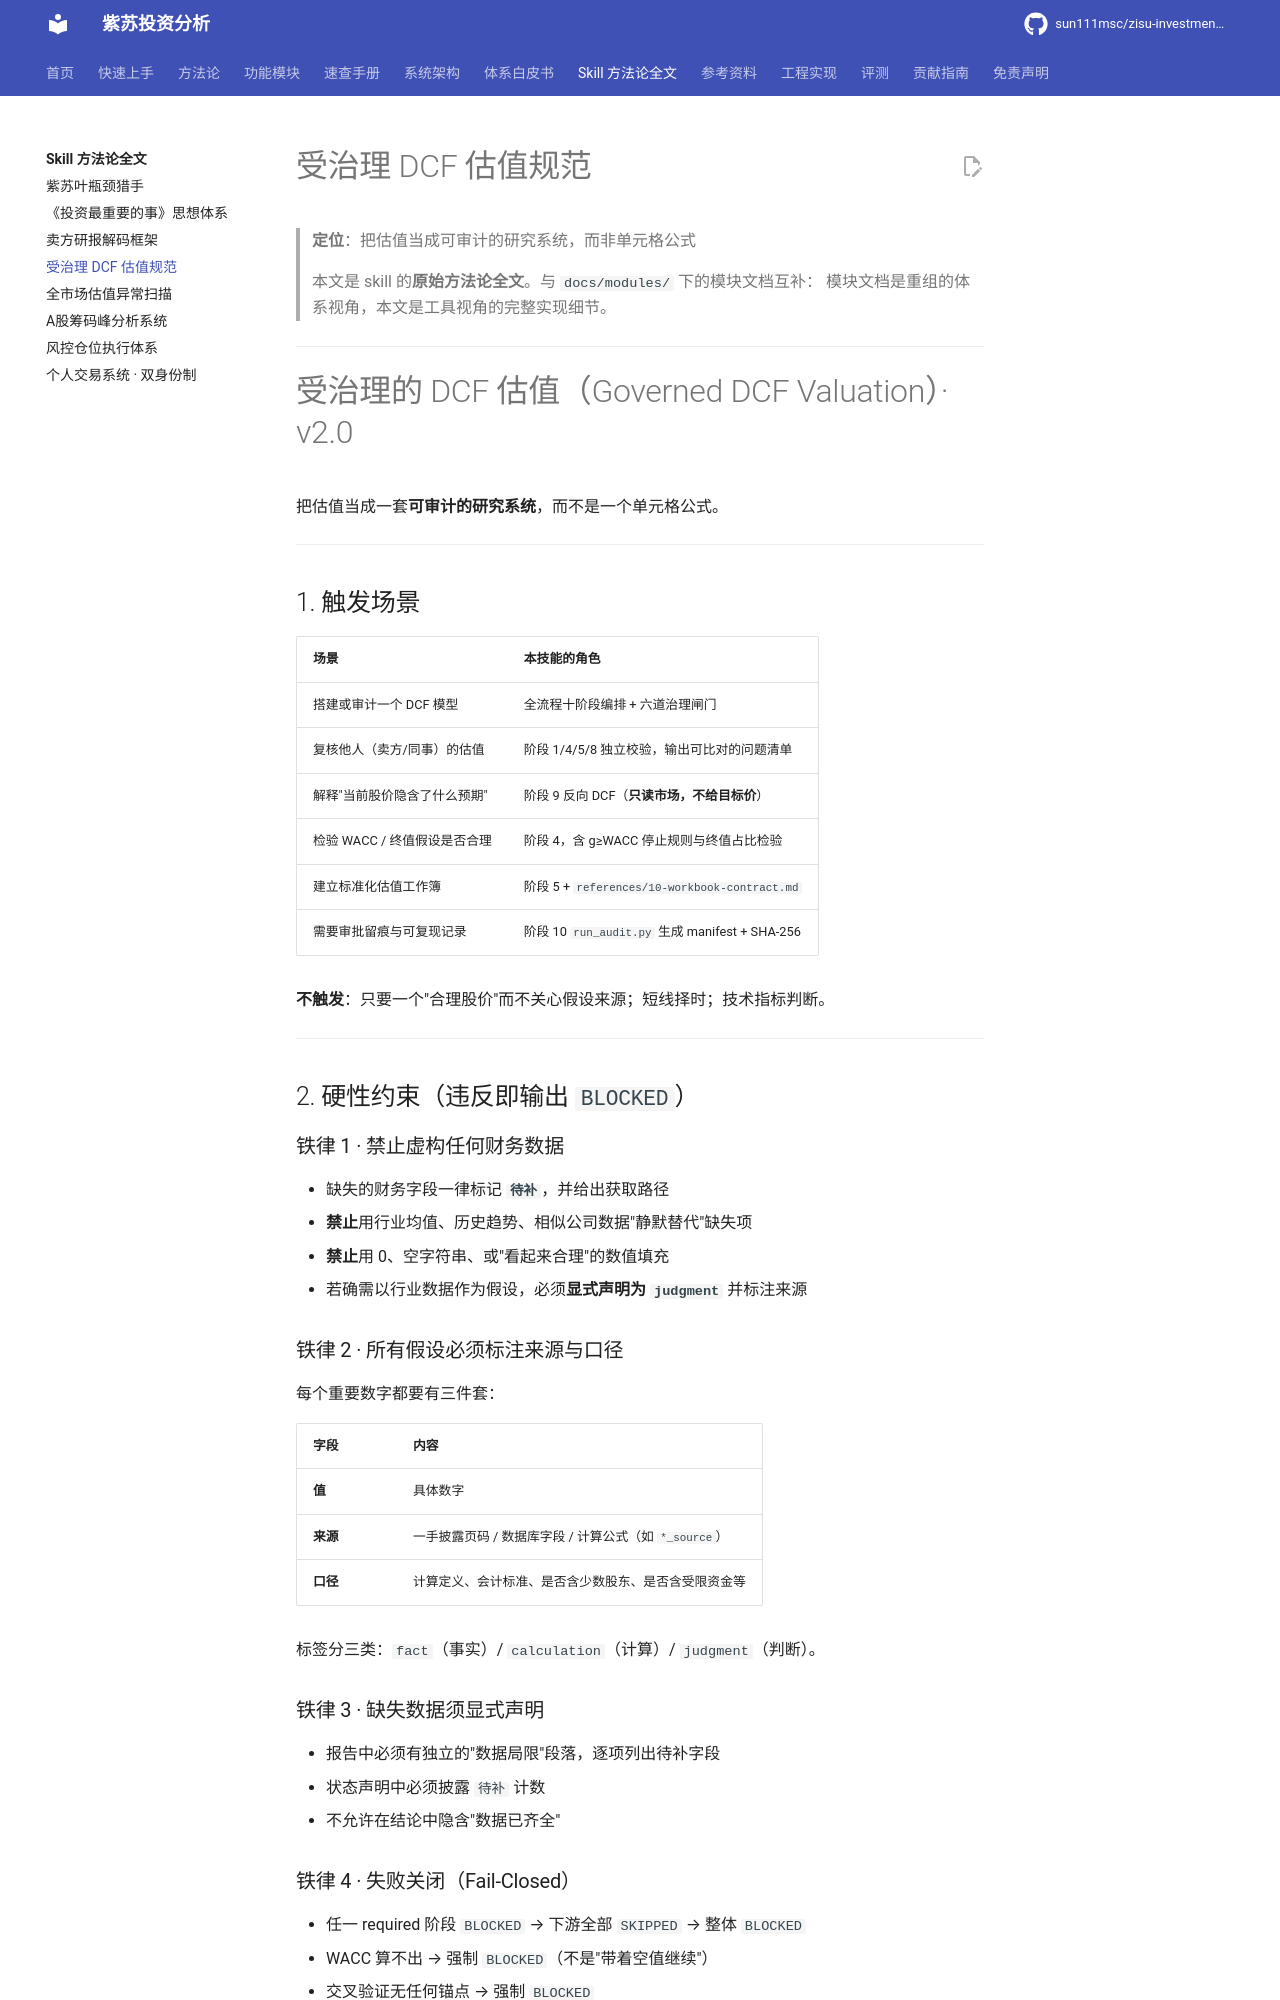

repository: sun111msc/zisu-investment-analysis · page: skills/受治理DCF估值规范/index.html · generator: mkdocs

# 受治理 DCF 估值规范

> **定位**：把估值当成可审计的研究系统，而非单元格公式
>
> 本文是 skill 的**原始方法论全文**。与 `docs/modules/` 下的模块文档互补：
> 模块文档是重组的体系视角，本文是工具视角的完整实现细节。

---

# 受治理的 DCF 估值（Governed DCF Valuation）· v2.0

把估值当成一套**可审计的研究系统**，而不是一个单元格公式。

---

## 1. 触发场景

| 场景 | 本技能的角色 |
|---|---|
| 搭建或审计一个 DCF 模型 | 全流程十阶段编排 + 六道治理闸门 |
| 复核他人（卖方/同事）的估值 | 阶段 1/4/5/8 独立校验，输出可比对的问题清单 |
| 解释"当前股价隐含了什么预期" | 阶段 9 反向 DCF（**只读市场，不给目标价**） |
| 检验 WACC / 终值假设是否合理 | 阶段 4，含 g≥WACC 停止规则与终值占比检验 |
| 建立标准化估值工作簿 | 阶段 5 + `references/10-workbook-contract.md` |
| 需要审批留痕与可复现记录 | 阶段 10 `run_audit.py` 生成 manifest + SHA-256 |

**不触发**：只要一个"合理股价"而不关心假设来源；短线择时；技术指标判断。

---

## 2. 硬性约束（违反即输出 `BLOCKED`）

### 铁律 1 · 禁止虚构任何财务数据

- 缺失的财务字段一律标记 **`待补`**，并给出获取路径
- **禁止**用行业均值、历史趋势、相似公司数据"静默替代"缺失项
- **禁止**用 0、空字符串、或"看起来合理"的数值填充
- 若确需以行业数据作为假设，必须**显式声明为 `judgment`** 并标注来源

### 铁律 2 · 所有假设必须标注来源与口径

每个重要数字都要有三件套：

| 字段 | 内容 |
|---|---|
| **值** | 具体数字 |
| **来源** | 一手披露页码 / 数据库字段 / 计算公式（如 `*_source`） |
| **口径** | 计算定义、会计标准、是否含少数股东、是否含受限资金等 |

标签分三类：`fact`（事实）/ `calculation`（计算）/ `judgment`（判断）。

### 铁律 3 · 缺失数据须显式声明

- 报告中必须有独立的"数据局限"段落，逐项列出待补字段
- 状态声明中必须披露 `待补` 计数
- 不允许在结论中隐含"数据已齐全"

### 铁律 4 · 失败关闭（Fail-Closed）

- 任一 required 阶段 `BLOCKED` → 下游全部 `SKIPPED` → 整体 `BLOCKED`
- WACC 算不出 → 强制 `BLOCKED`（不是"带着空值继续"）
- 交叉验证无任何锚点 → 强制 `BLOCKED`
- 三表期初未配平 → 强制 `BLOCKED`

### 铁律 5 · 研究与执行分离

估值结果不是交易指令。本技能不产出买卖建议，只产出**状态 + 区间 + 假设 + 风险**。
